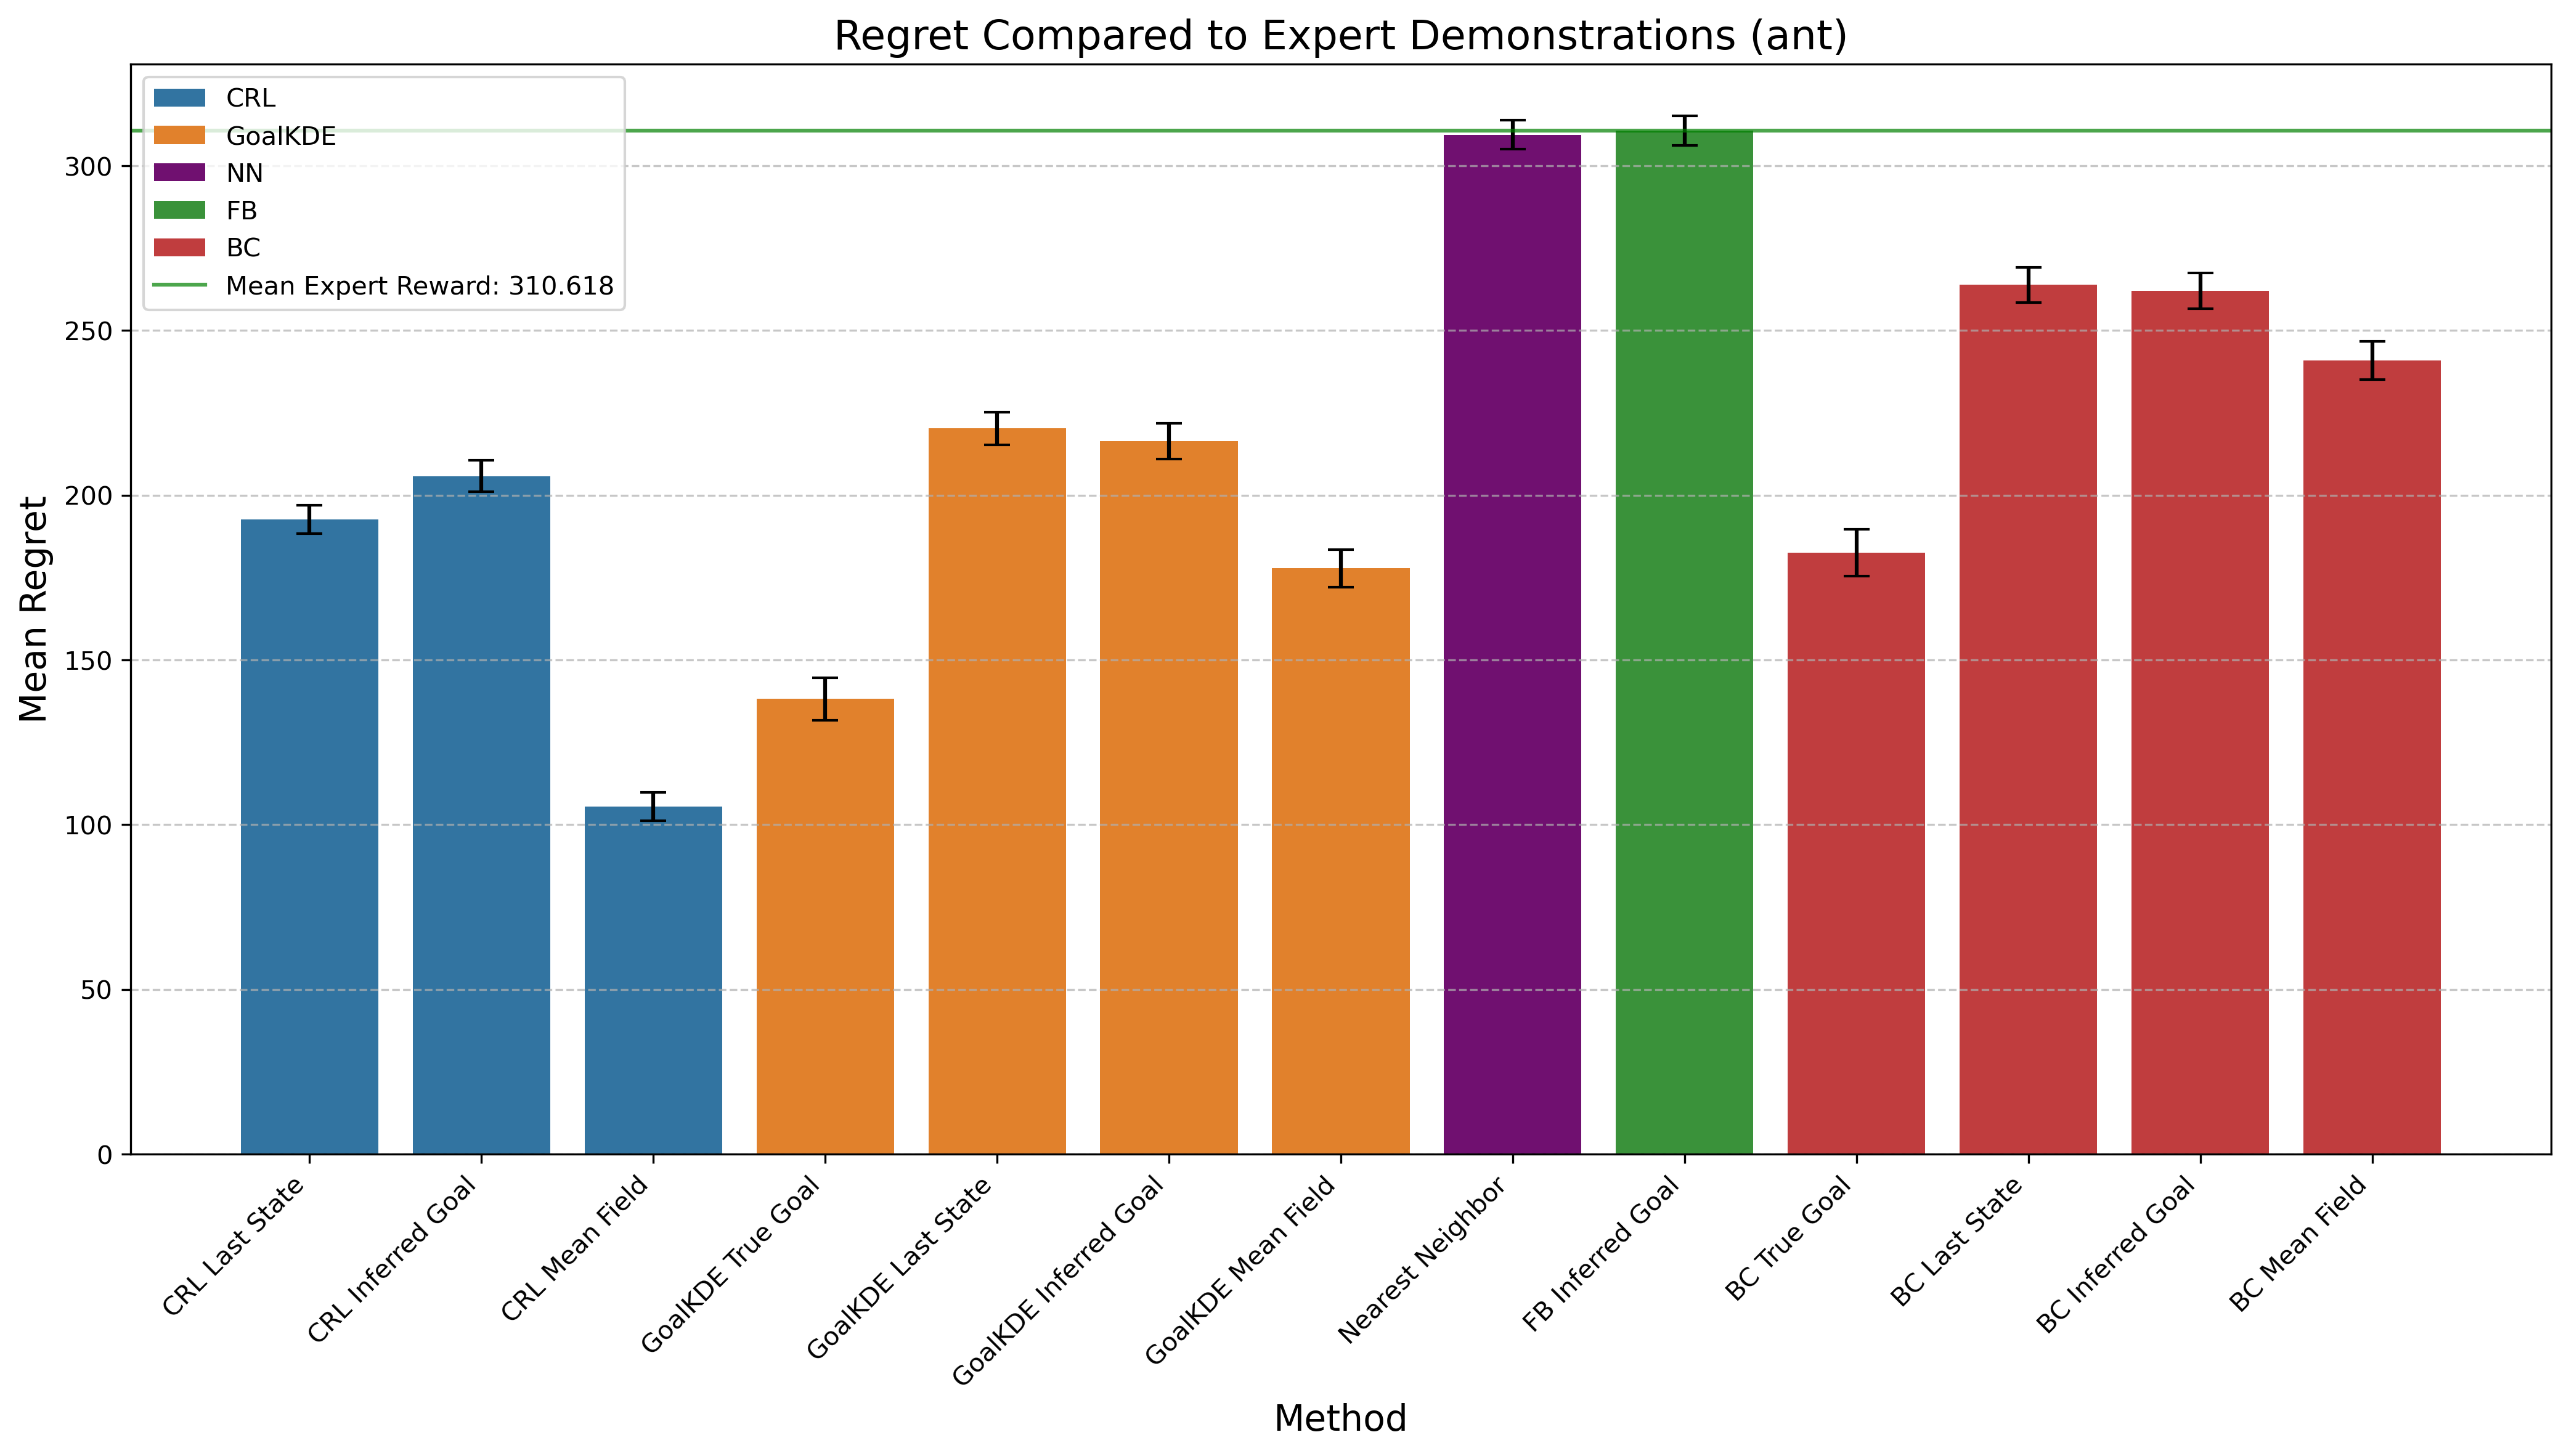

The file beside this chart, header and first rows:
Method, Mean Difference, Std Error, Method Type
CRL Last State, 192.6, 4.286, CRL
CRL Inferred Goal, 205.8, 4.759, CRL
CRL Mean Field, 105.4, 4.357, CRL
GoalKDE True Goal, 138.1, 6.38, GoalKDE
GoalKDE Last State, 220.3, 5.005, GoalKDE
GoalKDE Inferred Goal, 216.4, 5.457, GoalKDE
GoalKDE Mean Field, 177.8, 5.74, GoalKDE
Nearest Neighbor, 309.4, 4.469, NN
FB Inferred Goal, 310.6, 4.455, FB
BC True Goal, 182.5, 7.111, BC
BC Last State, 263.8, 5.285, BC
BC Inferred Goal, 262, 5.431, BC
BC Mean Field, 240.9, 5.802, BC
